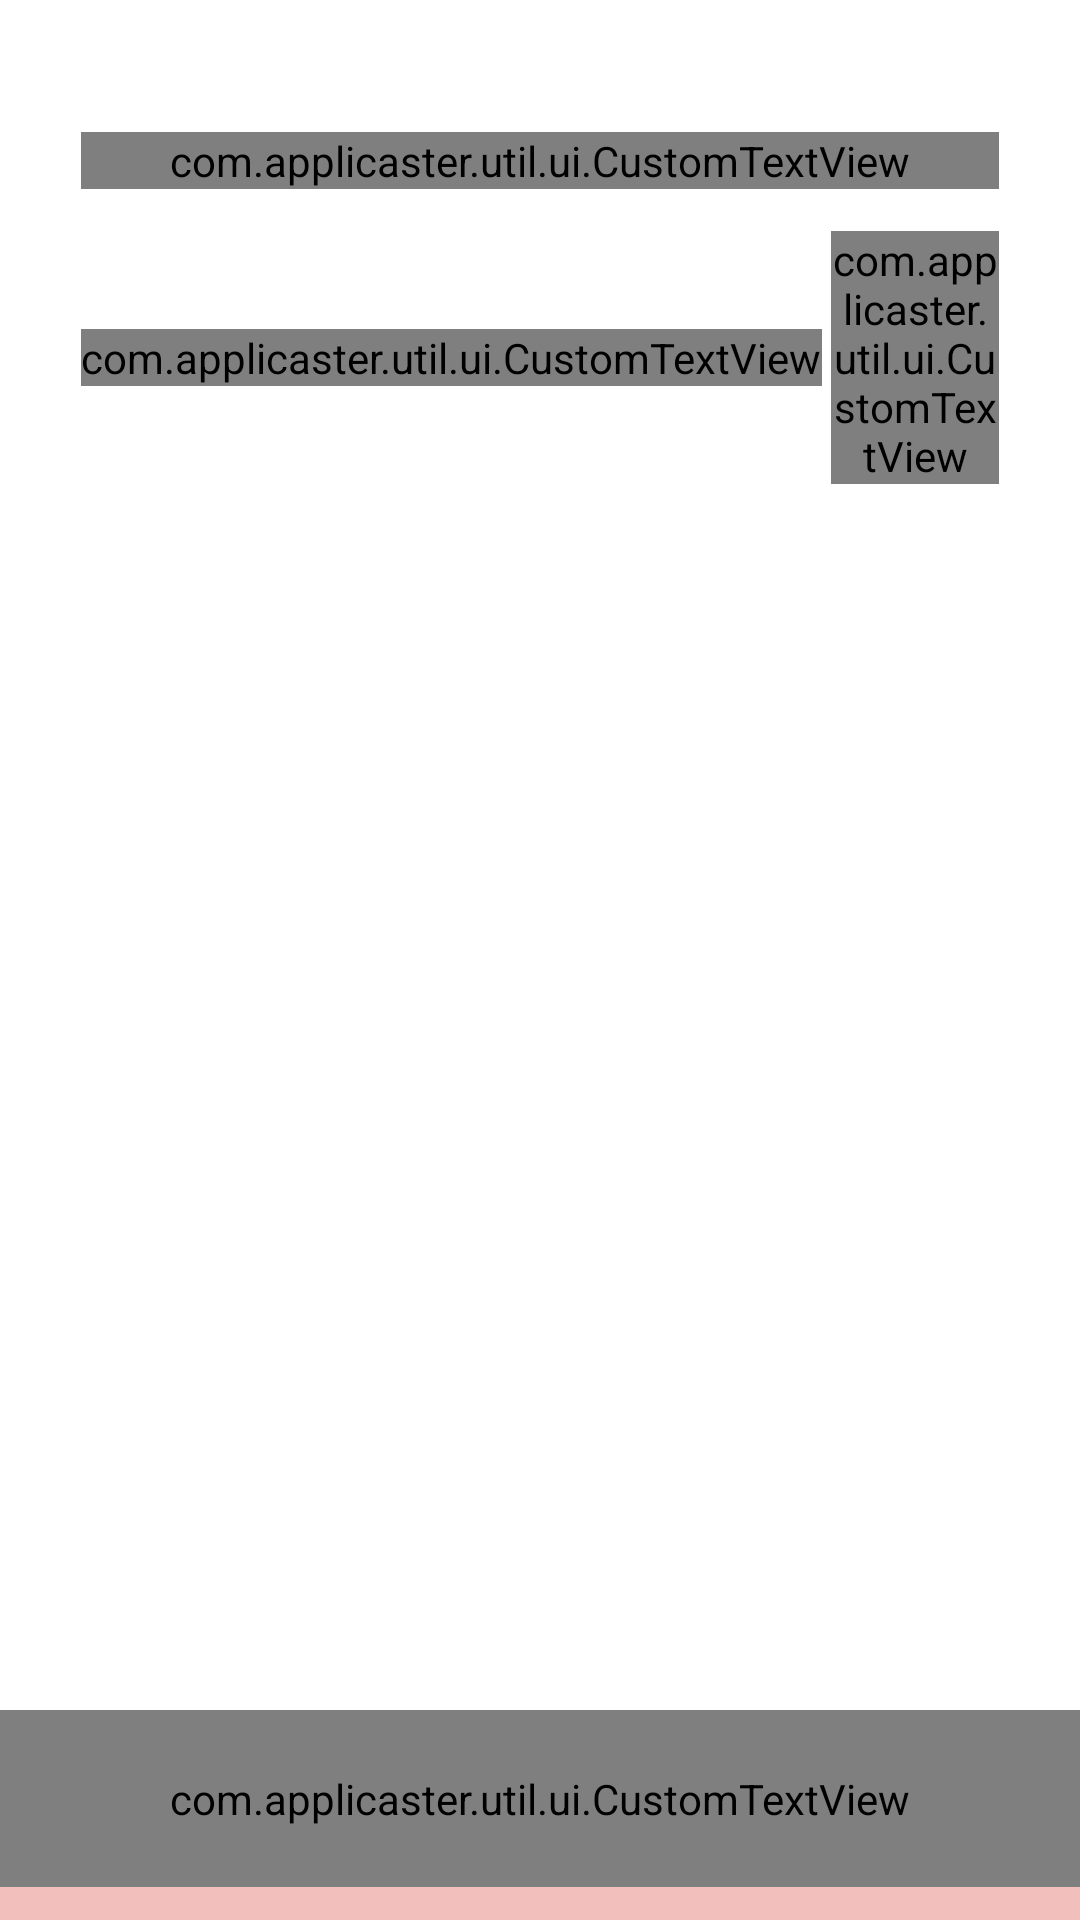

Here is an Android app screen rendered from its layout file. Give the layout XML and the strings, colors and styles it references.
<!-- AndroidManifest.xml: fallback theme Theme.MaterialComponents.DayNight.NoActionBar -->
<!-- res/layout/subscription_activity.xml -->
<?xml version="1.0" encoding="utf-8"?>
<android.support.constraint.ConstraintLayout xmlns:android="http://schemas.android.com/apk/res/android"
    xmlns:app="http://schemas.android.com/apk/res-auto"
    xmlns:tools="http://schemas.android.com/tools"
    android:layout_width="match_parent"
    android:layout_height="match_parent">

    <android.support.constraint.Guideline
        android:id="@+id/start_guideline"
        android:layout_width="wrap_content"
        android:layout_height="wrap_content"
        android:orientation="vertical"
        app:layout_constraintGuide_begin="@dimen/subscription_horizontal_space" />

    <android.support.constraint.Guideline
        android:id="@+id/end_guideline"
        android:layout_width="wrap_content"
        android:layout_height="wrap_content"
        android:orientation="vertical"
        app:layout_constraintGuide_end="@dimen/subscription_horizontal_space" />

    <ImageView
        android:id="@+id/background_image"
        android:layout_width="0dp"
        android:layout_height="0dp"
        android:scaleType="fitXY"
        app:layout_constraintBottom_toBottomOf="parent"
        app:layout_constraintEnd_toEndOf="parent"
        app:layout_constraintStart_toStartOf="parent"
        app:layout_constraintTop_toTopOf="parent"
        tools:ignore="contentDescription" />

    <include
        android:id="@+id/toolbar"
        layout="@layout/toolbar_template" />

    <com.applicaster.util.ui.CustomTextView
        android:id="@+id/title"
        android:layout_width="0dp"
        android:gravity="center"
        android:layout_height="wrap_content"
        app:layout_constraintEnd_toEndOf="@id/end_guideline"
        app:layout_constraintStart_toStartOf="@id/start_guideline"
        app:layout_constraintTop_toBottomOf="@id/toolbar"
        tools:text="Enter Your Details" />

    <include
        android:id="@+id/subscription_sign_up_hint"
        layout="@layout/account_sign_text_with_action"
        android:layout_width="0dp"
        android:layout_height="wrap_content"
        android:layout_marginTop="14dp"
        app:layout_constraintEnd_toEndOf="@id/end_guideline"
        app:layout_constraintStart_toStartOf="@id/start_guideline"
        app:layout_constraintTop_toBottomOf="@id/title" />

    <ScrollView
        android:id="@+id/subscriptionsScrollView"
        android:layout_width="0dp"
        android:layout_height="0dp"
        android:layout_marginTop="20dp"
        android:scrollbars="none"
        app:layout_constraintEnd_toEndOf="@id/end_guideline"
        app:layout_constraintStart_toStartOf="@id/start_guideline"
        app:layout_constraintBottom_toTopOf="@id/legal_bottom_bar"
        app:layout_constraintTop_toBottomOf="@id/subscription_sign_up_hint">

        <LinearLayout
            android:id="@+id/subscriptionsContainer"
            android:layout_width="match_parent"
            android:divider="@drawable/blank_divider"
            android:layout_height="wrap_content"
            android:orientation="vertical"
            android:showDividers="middle">

        </LinearLayout>

    </ScrollView>


    <ScrollView
        android:id="@+id/legal_bottom_bar"
        android:layout_width="0dp"
        android:layout_height="@dimen/bottom_bar_height"
        android:layout_centerVertical="true"
        android:background="#42cb0800"
        app:layout_constraintBottom_toBottomOf="parent"
        app:layout_constraintEnd_toEndOf="parent"
        app:layout_constraintStart_toStartOf="parent">

        <com.applicaster.util.ui.CustomTextView
            android:id="@+id/legal_bottom_bar_text"
            android:layout_width="match_parent"
            android:layout_height="wrap_content"
            android:padding="20dp"
            android:gravity="center"
            android:textAlignment="center"
            android:text="if you already have an account" />
    </ScrollView>

    <ProgressBar
        android:id="@+id/progress_bar"
        android:layout_width="48dp"
        android:layout_height="48dp"
        android:visibility="gone"
        app:layout_constraintEnd_toEndOf="parent"
        app:layout_constraintStart_toStartOf="parent"
        app:layout_constraintBottom_toBottomOf="parent"
        app:layout_constraintTop_toTopOf="parent"/>

</android.support.constraint.ConstraintLayout>
<!-- res/layout/toolbar_template.xml (included above) -->
<?xml version="1.0" encoding="utf-8"?>
<RelativeLayout xmlns:android="http://schemas.android.com/apk/res/android"
    xmlns:tools="http://schemas.android.com/tools"
    android:id="@+id/toolbar"
    android:layout_width="match_parent"
    android:layout_height="@dimen/tool_bar_height"
    >

    <ImageView
        android:id="@+id/toolbar_back_button"
        android:layout_width="@dimen/tool_bar_icon_width"
        android:layout_height="wrap_content"
        tools:ignore="contentDescription"
        android:layout_alignParentStart="true" />

    <ImageView
        android:id="@+id/toolbar_close_button"
        android:layout_width="@dimen/tool_bar_icon_width"
        android:layout_height="wrap_content"
        tools:ignore="contentDescription"
        android:layout_alignParentEnd="true" />

</RelativeLayout>
<!-- res/layout/account_sign_text_with_action.xml (included above) -->
<?xml version="1.0" encoding="utf-8"?>
<LinearLayout xmlns:android="http://schemas.android.com/apk/res/android"
    android:id="@+id/sign_up_hint"
    android:layout_width="match_parent"
    android:layout_height="wrap_content"
    android:gravity="center"
    android:orientation="horizontal">

    <com.applicaster.util.ui.CustomTextView
        android:id="@+id/sign_up_text"
        android:layout_width="wrap_content"
        android:layout_height="wrap_content"
        android:layout_marginRight="3dp"/>

    <com.applicaster.util.ui.CustomTextView
        android:id="@+id/sign_up_action_text"
        android:layout_width="wrap_content"
        android:layout_height="wrap_content" />

</LinearLayout>
<!-- resources referenced by this layout -->
<resources>
  <dimen name="bottom_bar_height">70dp</dimen>
  <dimen name="subscription_horizontal_space">27dp</dimen>
  <dimen name="tool_bar_height">44dp</dimen>
  <dimen name="tool_bar_icon_width">38dp</dimen>
  <!-- drawable blank_divider (drawable) -->
  <?xml version="1.0" encoding="utf-8"?>
  <shape xmlns:android="http://schemas.android.com/apk/res/android"
      android:layout_width="match_parent"
      >
      <size android:height="2dp"/>
      <solid android:color="#00000000"/>
  </shape>
</resources>
